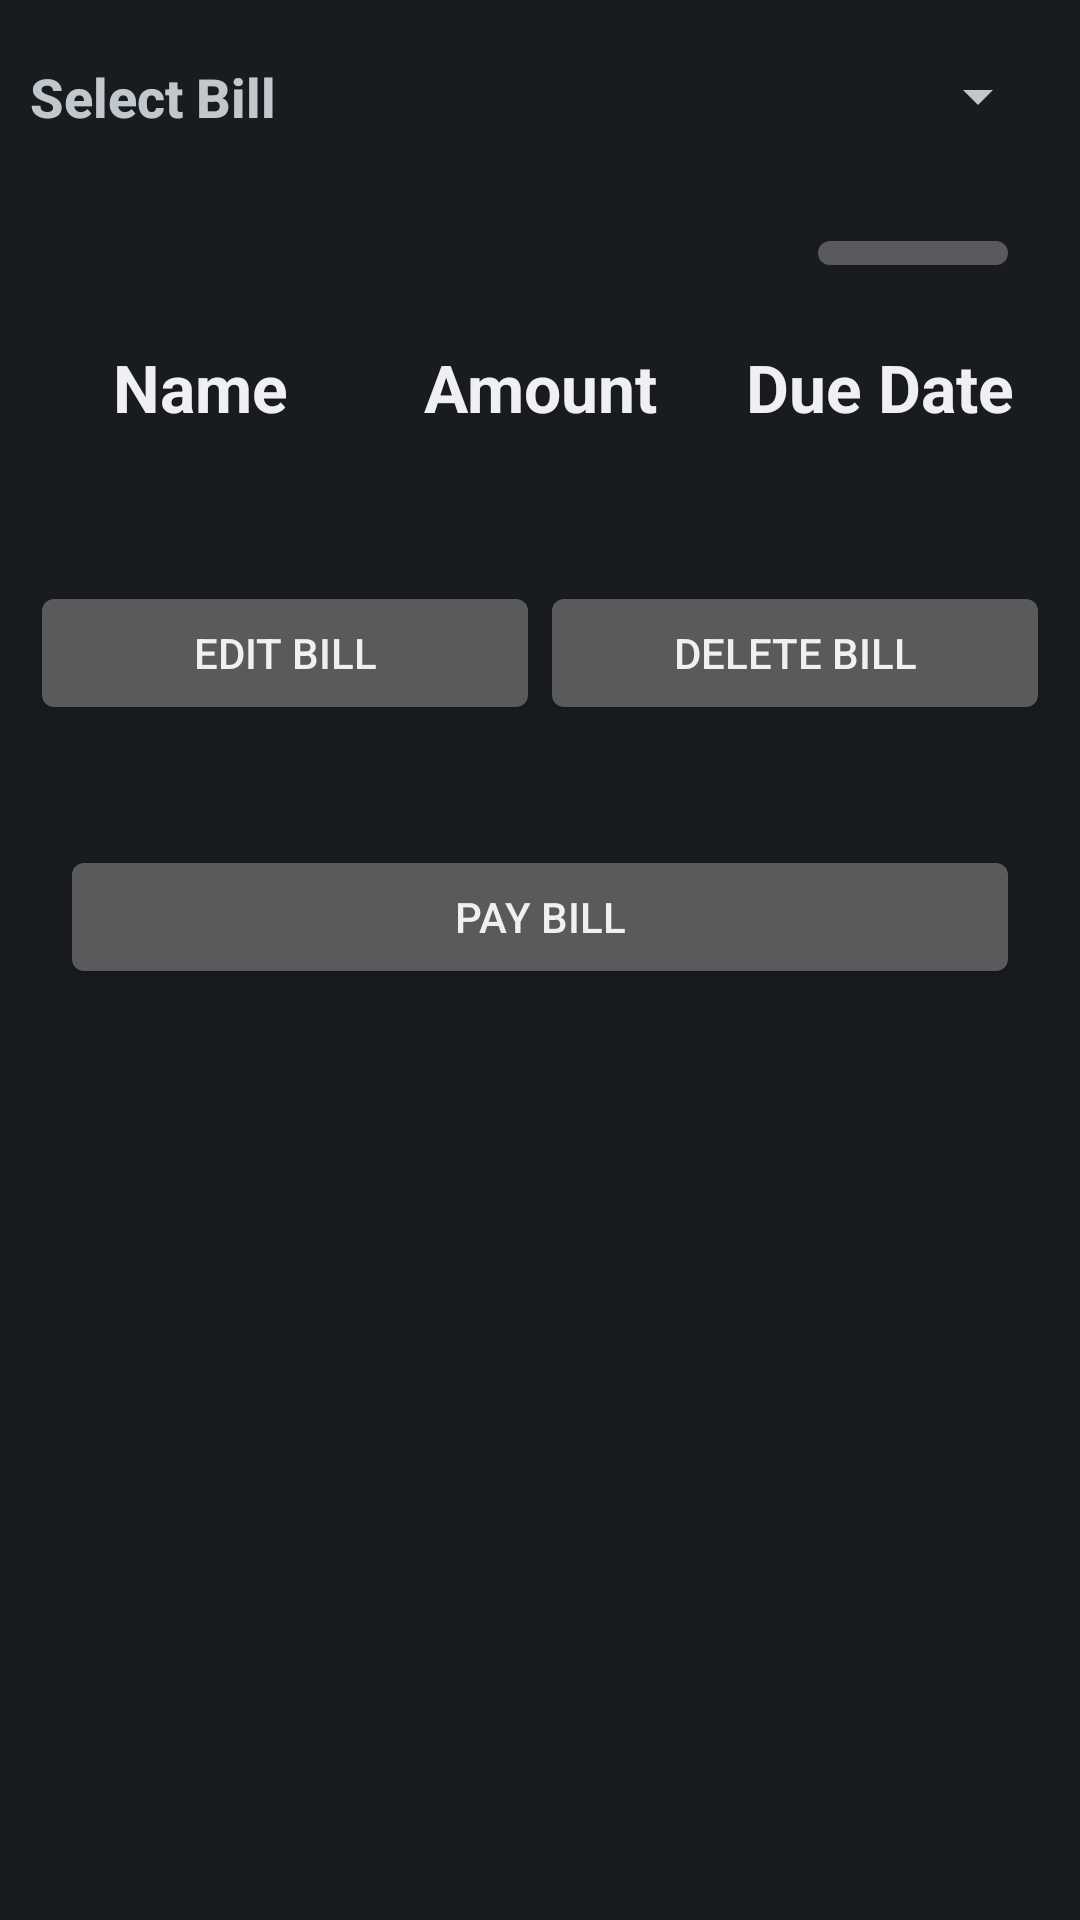

Produce the Android XML layout that renders to this screen, including the resource entries it uses.
<!-- AndroidManifest.xml: application theme AppTheme -->
<!-- res/layout/activity_bills.xml -->
<ScrollView xmlns:android="http://schemas.android.com/apk/res/android"
    xmlns:tools="http://schemas.android.com/tools"
    android:layout_width="match_parent"
    android:layout_height="match_parent" >

    <LinearLayout
        android:layout_width="match_parent"
        android:layout_height="wrap_content"
        android:orientation="vertical" >

        <LinearLayout
            android:id="@+id/billSelect"
            android:layout_width="match_parent"
            android:layout_height="wrap_content"
            android:orientation="horizontal"
            android:paddingBottom="20dp"
            android:paddingLeft="10dp"
            android:paddingRight="10dp"
            android:paddingTop="20dp" >

            <TextView
                android:layout_width="0dp"
                android:layout_height="wrap_content"
                android:layout_weight="1"
                android:text="@string/selectBill"
                android:textAppearance="?android:attr/textAppearanceMedium"
                android:textStyle="bold" />

            <Spinner
                android:id="@+id/billDropdown"
                android:layout_width="0dp"
                android:layout_height="wrap_content"
                android:layout_weight="1.5"
                android:gravity="center" />
        </LinearLayout>

        <LinearLayout
            android:id="@+id/billPreviousNextLayout"
            android:layout_width="match_parent"
            android:layout_height="wrap_content"
            android:orientation="horizontal"
            android:paddingBottom="10dp"
            android:paddingLeft="20dp"
            android:paddingRight="20dp"
            android:paddingTop="10dp" >

            <ImageButton
                android:id="@+id/billPreviousButton"
                android:layout_width="0dp"
                android:layout_height="match_parent"
                android:layout_weight="1"
                android:contentDescription="@string/previousBill"
                android:onClick="previousBill"
                android:visibility="invisible"
                android:src="@drawable/ic_menu_back" />

            <TextView
                android:layout_width="0dp"
                android:layout_height="match_parent"
                android:layout_weight="2.5" />

            <ImageButton
                android:id="@+id/billNextButton"
                android:layout_width="0dp"
                android:layout_height="match_parent"
                android:layout_weight="1"
                android:contentDescription="@string/nextBill"
                android:onClick="nextBill"
                android:src="@drawable/ic_menu_forward" />
        </LinearLayout>

        <LinearLayout
            android:id="@+id/billHeaderRow"
            android:layout_width="match_parent"
            android:layout_height="wrap_content"
            android:orientation="horizontal"
            android:padding="10dp"
            android:visibility="visible" >

            <TextView
                android:layout_width="0dp"
                android:layout_height="wrap_content"
                android:layout_weight="1"
                android:gravity="center"
                android:text="@string/name"
                android:textAppearance="?android:attr/textAppearanceLarge"
                android:textStyle="bold" />

            <TextView
                android:layout_width="0dp"
                android:layout_height="wrap_content"
                android:layout_weight="1"
                android:gravity="center"
                android:text="@string/amount"
                android:textAppearance="?android:attr/textAppearanceLarge"
                android:textStyle="bold" />
                
            <TextView
                android:layout_width="0dp"
                android:layout_height="wrap_content"
                android:layout_weight="1"
                android:gravity="center"
                android:text="@string/billDueDate"
                android:textAppearance="?android:attr/textAppearanceLarge"
                android:textStyle="bold" />
                    
        </LinearLayout>

        <LinearLayout
            android:id="@+id/billTable"
            android:layout_width="match_parent"
            android:layout_height="wrap_content"
            android:orientation="vertical"
            android:padding="10dp" />

        <LinearLayout
            android:id="@+id/billEditLayout"
            android:layout_width="match_parent"
            android:layout_height="wrap_content"
            android:orientation="horizontal"
            android:paddingLeft="10dp"
            android:paddingRight="10dp"
            android:paddingTop="20dp"
            android:paddingBottom="20dp" >

            <Button
                android:id="@+id/editBillButton"
                android:layout_width="0dp"
                android:layout_height="wrap_content"
                android:layout_weight="1"
                android:onClick="editBill"
                android:text="@string/editBill" />

            <Button
                android:id="@+id/billDeleteButton"
                android:layout_width="0dp"
                android:layout_height="wrap_content"
                android:layout_weight="1"
                android:onClick="deleteBill"
                android:text="@string/deleteBill" />
        </LinearLayout>
        
        <Button
            android:id="@+id/billPayButton"
            android:layout_width="match_parent"
            android:layout_height="wrap_content"
	        android:layout_margin="20dp"
            android:gravity="center"
            android:onClick="payBill"
            android:text="@string/payBill" />
        
    </LinearLayout>

</ScrollView>
<!-- resources referenced by this layout -->
<resources>
  <string name="amount">Amount</string>
  <string name="billDueDate">Due Date</string>
  <string name="deleteBill">Delete Bill</string>
  <string name="editBill">Edit Bill</string>
  <string name="name">Name</string>
  <string name="nextBill">Next Bill</string>
  <string name="payBill">Pay Bill</string>
  <string name="previousBill">Previous Bill</string>
  <string name="selectBill">Select Bill</string>
  <style name="AppTheme" parent="android:Theme.Black" />
</resources>
